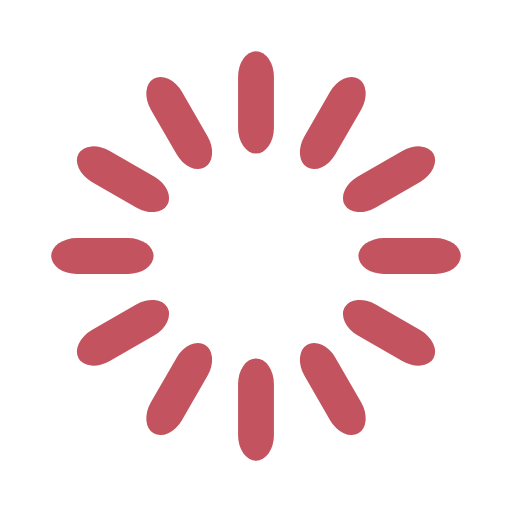
t = 0.00 s
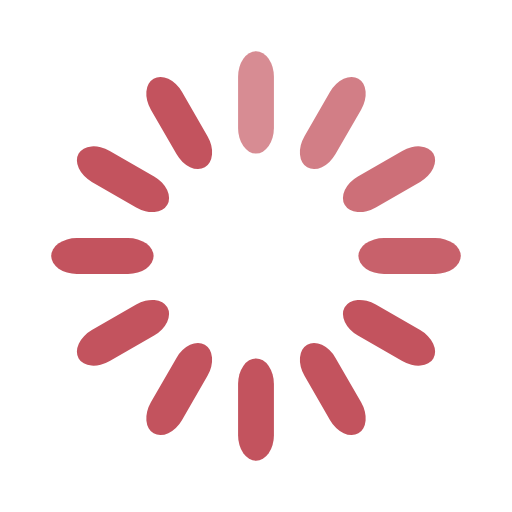
t = 0.33 s
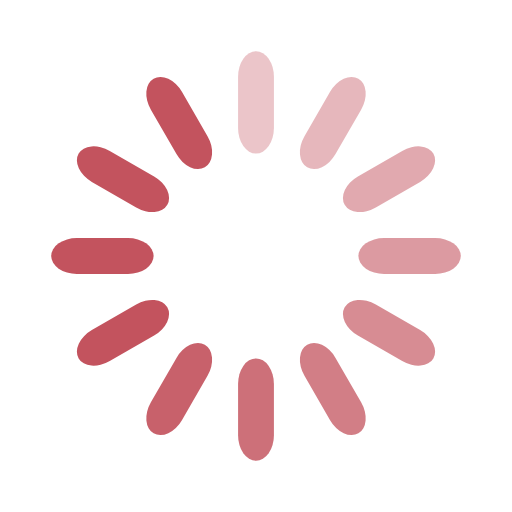
t = 0.67 s
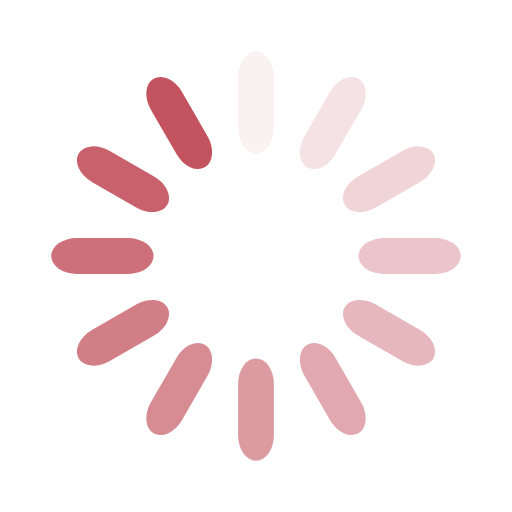
t = 0.92 s
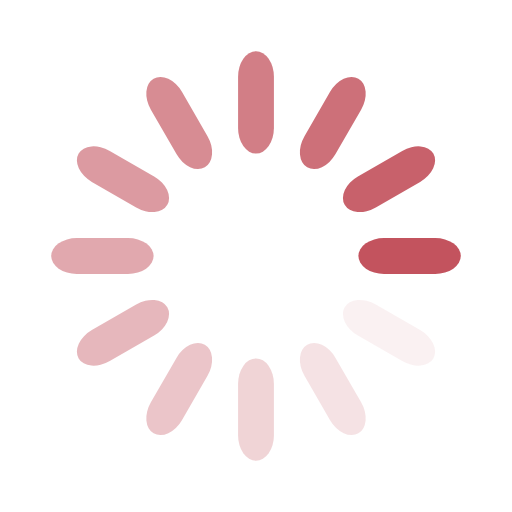
t = 1.25 s
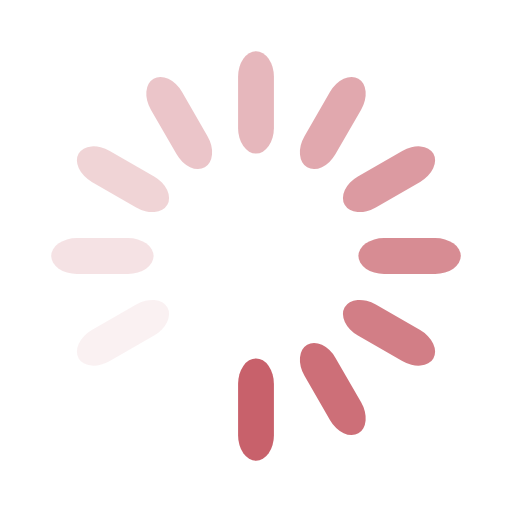
t = 1.58 s

The animated SVG that drew these frames (rendered in a browser with its animation timeline set to each time). Animation: 12 SMIL elements (animate=12); one cycle of 1.92 s, repeats indefinitely.

<svg width='80px' height='80px' xmlns="http://www.w3.org/2000/svg" viewBox="0 0 100 100" preserveAspectRatio="xMidYMid" class="uil-default">
  <rect x="0" y="0" width="100" height="100" fill="none" class="bk"></rect>
  <rect  x='46.5' y='40' width='7' height='20' rx='5' ry='5' fill='#c3535e' transform='rotate(0 50 50) translate(0 -30)'>  
    <animate attributeName='opacity' from='1' to='0' dur='1s' begin='0s' repeatCount='indefinite'/>
  </rect>
  <rect  x='46.5' y='40' width='7' height='20' rx='5' ry='5' fill='#c3535e' transform='rotate(30 50 50) translate(0 -30)'>  
    <animate attributeName='opacity' from='1' to='0' dur='1s' begin='0.08333333333333333s' repeatCount='indefinite'/>
  </rect>
  <rect  x='46.5' y='40' width='7' height='20' rx='5' ry='5' fill='#c3535e' transform='rotate(60 50 50) translate(0 -30)'>  
    <animate attributeName='opacity' from='1' to='0' dur='1s' begin='0.16666666666666666s' repeatCount='indefinite'/>
  </rect>
  <rect  x='46.5' y='40' width='7' height='20' rx='5' ry='5' fill='#c3535e' transform='rotate(90 50 50) translate(0 -30)'>  
    <animate attributeName='opacity' from='1' to='0' dur='1s' begin='0.25s' repeatCount='indefinite'/>
  </rect>
  <rect  x='46.5' y='40' width='7' height='20' rx='5' ry='5' fill='#c3535e' transform='rotate(120 50 50) translate(0 -30)'>  
    <animate attributeName='opacity' from='1' to='0' dur='1s' begin='0.3333333333333333s' repeatCount='indefinite'/>
  </rect>
  <rect  x='46.5' y='40' width='7' height='20' rx='5' ry='5' fill='#c3535e' transform='rotate(150 50 50) translate(0 -30)'>  
    <animate attributeName='opacity' from='1' to='0' dur='1s' begin='0.4166666666666667s' repeatCount='indefinite'/>
  </rect>
  <rect  x='46.5' y='40' width='7' height='20' rx='5' ry='5' fill='#c3535e' transform='rotate(180 50 50) translate(0 -30)'>  
    <animate attributeName='opacity' from='1' to='0' dur='1s' begin='0.5s' repeatCount='indefinite'/>
  </rect>
  <rect  x='46.5' y='40' width='7' height='20' rx='5' ry='5' fill='#c3535e' transform='rotate(210 50 50) translate(0 -30)'>  
    <animate attributeName='opacity' from='1' to='0' dur='1s' begin='0.5833333333333334s' repeatCount='indefinite'/>
  </rect>
  <rect  x='46.5' y='40' width='7' height='20' rx='5' ry='5' fill='#c3535e' transform='rotate(240 50 50) translate(0 -30)'>  
    <animate attributeName='opacity' from='1' to='0' dur='1s' begin='0.6666666666666666s' repeatCount='indefinite'/>
  </rect>
  <rect  x='46.5' y='40' width='7' height='20' rx='5' ry='5' fill='#c3535e' transform='rotate(270 50 50) translate(0 -30)'>  
    <animate attributeName='opacity' from='1' to='0' dur='1s' begin='0.75s' repeatCount='indefinite'/>
  </rect>
  <rect  x='46.5' y='40' width='7' height='20' rx='5' ry='5' fill='#c3535e' transform='rotate(300 50 50) translate(0 -30)'>  
    <animate attributeName='opacity' from='1' to='0' dur='1s' begin='0.8333333333333334s' repeatCount='indefinite'/>
  </rect>
  <rect  x='46.5' y='40' width='7' height='20' rx='5' ry='5' fill='#c3535e' transform='rotate(330 50 50) translate(0 -30)'>  
    <animate attributeName='opacity' from='1' to='0' dur='1s' begin='0.9166666666666666s' repeatCount='indefinite'/>
  </rect>
</svg>
